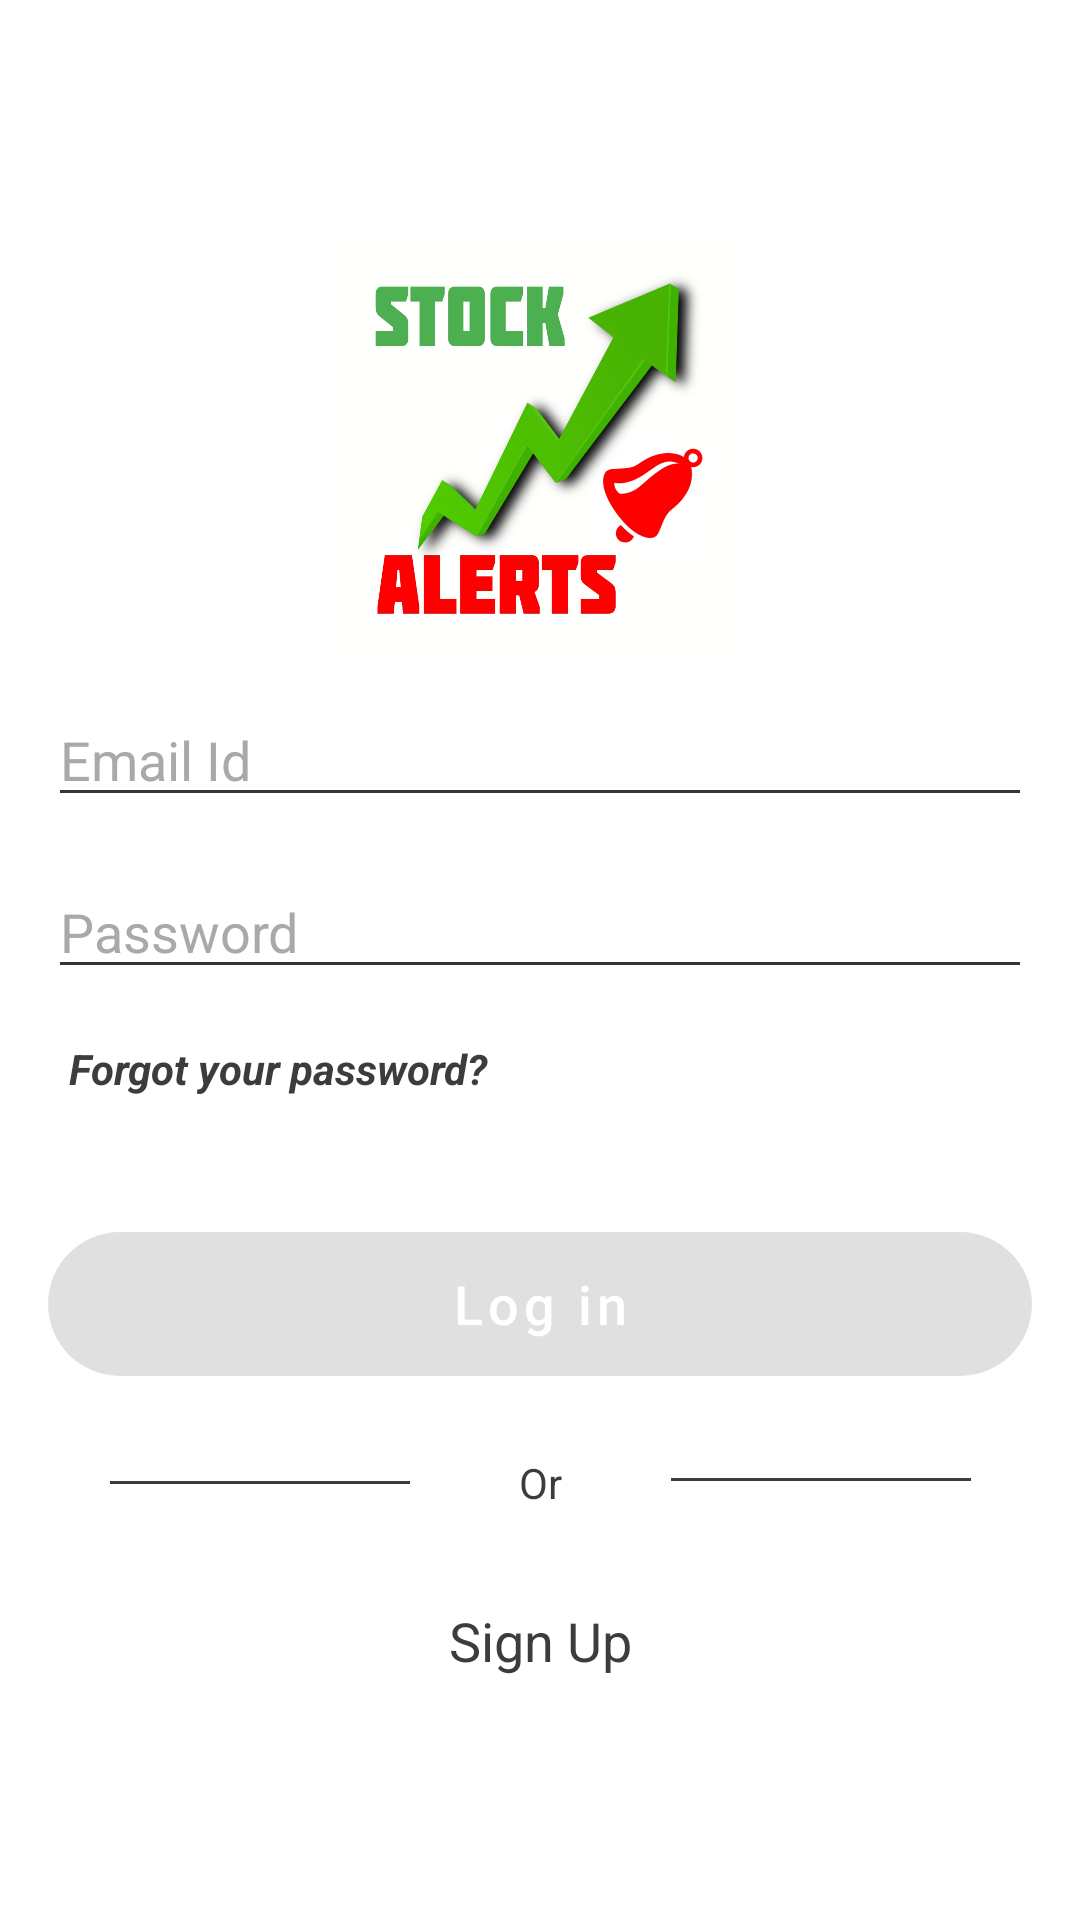

Produce the Android XML layout that renders to this screen, including the resource entries it uses.
<!-- AndroidManifest.xml: application theme Theme.StockAlerts -->
<!-- res/layout/fragment_login.xml -->
<?xml version="1.0" encoding="utf-8"?>
<FrameLayout xmlns:android="http://schemas.android.com/apk/res/android"
    xmlns:tools="http://schemas.android.com/tools"
    android:layout_width="match_parent"
    android:layout_height="match_parent"
    xmlns:app="http://schemas.android.com/apk/res-auto"
    tools:context=".fragments.LoginFragment">

    <androidx.constraintlayout.widget.ConstraintLayout
        android:layout_width="match_parent"
        android:layout_height="match_parent">


        <ImageView
            android:id="@+id/imageView"
            android:layout_width="192dp"
            android:layout_height="139dp"
            android:layout_marginTop="80dp"
            android:src="@drawable/logo_512"
            app:layout_constraintEnd_toEndOf="parent"
            app:layout_constraintStart_toStartOf="parent"
            app:layout_constraintTop_toTopOf="parent" />

        <EditText
            android:id="@+id/sign_in_email"
            android:layout_width="0dp"
            android:layout_height="wrap_content"
            android:layout_marginStart="16dp"
            android:layout_marginTop="12dp"
            android:layout_marginEnd="16dp"
            android:backgroundTint="@color/colorAccent"
            android:ems="10"
            android:hint="Email Id"
            android:textColor="@color/black"
            android:inputType="textEmailAddress"
            android:textColorHint="@color/lightGrey"
            app:layout_constraintEnd_toEndOf="parent"
            app:layout_constraintHorizontal_bias="0.0"
            app:layout_constraintStart_toStartOf="parent"
            app:layout_constraintTop_toBottomOf="@+id/imageView" />

        <EditText
            android:id="@+id/sign_in_password"
            android:layout_width="0dp"
            android:layout_height="wrap_content"
            android:layout_marginStart="16dp"
            android:layout_marginTop="16dp"
            android:layout_marginEnd="16dp"
            android:backgroundTint="@color/colorAccent"
            android:ems="10"
            android:hint="Password"
            android:inputType="textPassword"
            android:textColor="@color/black"
            android:textColorHint="@color/lightGrey"
            app:layout_constraintEnd_toEndOf="parent"
            app:layout_constraintStart_toStartOf="parent"
            app:layout_constraintTop_toBottomOf="@+id/sign_in_email" />

        <TextView
            android:id="@+id/sign_in_forgot_password"
            android:layout_width="wrap_content"
            android:layout_height="wrap_content"
            android:layout_marginStart="18dp"
            android:layout_marginTop="12dp"
            android:padding="5dp"
            android:text="Forgot your password?"
            android:textColor="@color/midBlack"
            android:textSize="14dp"
            android:textStyle="bold|italic"
            app:layout_constraintStart_toStartOf="parent"
            app:layout_constraintTop_toBottomOf="@+id/sign_in_password" />

        <Button
            android:id="@+id/sign_in_login_button"
            android:layout_width="0dp"
            android:layout_height="wrap_content"
            android:layout_marginStart="16dp"
            android:layout_marginTop="40dp"
            android:layout_marginEnd="16dp"
            android:background="@drawable/rounded_corner_button_layout"
            android:backgroundTint="@color/colorPrimary"
            android:enabled="false"
            android:text="Log in"
            android:clickable="true"
            android:focusable="true"
            android:foreground="?android:attr/selectableItemBackground"
            android:textAllCaps="false"
            android:textColor="@color/white"
            android:textSize="18sp"
            app:layout_constraintEnd_toEndOf="parent"
            app:layout_constraintHorizontal_bias="1.0"
            app:layout_constraintStart_toStartOf="parent"
            app:layout_constraintTop_toBottomOf="@+id/sign_in_forgot_password" />

        <TextView
            android:id="@+id/analQuest"
            android:layout_width="wrap_content"
            android:layout_height="wrap_content"
            android:text="Or"
            android:textColor="@color/midBlack"
            app:layout_constraintBottom_toTopOf="@+id/sign_in_sign_up_button"
            app:layout_constraintEnd_toEndOf="parent"
            app:layout_constraintStart_toStartOf="parent"
            app:layout_constraintTop_toBottomOf="@+id/sign_in_login_button" />

        <TextView
            android:id="@+id/sign_in_sign_up_button"
            android:layout_width="wrap_content"
            android:layout_height="wrap_content"
            android:paddingLeft="10dp"
            android:paddingTop="5dp"
            android:paddingRight="10dp"
            android:paddingBottom="10dp"
            android:text="Sign Up"
            android:textColor="@color/midBlack"
            android:textSize="18sp"
            app:layout_constraintBottom_toBottomOf="parent"
            app:layout_constraintEnd_toEndOf="parent"
            app:layout_constraintStart_toStartOf="parent"
            app:layout_constraintTop_toBottomOf="@+id/sign_in_login_button" />

        <View
            android:id="@+id/divider"
            android:layout_width="100dp"
            android:layout_height="1dp"
            android:background="@color/midBlack"
            app:layout_constraintBottom_toBottomOf="@+id/analQuest"
            app:layout_constraintEnd_toStartOf="@+id/analQuest"
            app:layout_constraintStart_toStartOf="parent"
            app:layout_constraintTop_toTopOf="@+id/analQuest" />

        <View
            android:id="@+id/divider2"
            android:layout_width="100dp"
            android:layout_height="1dp"
            android:background="@color/midBlack"
            app:layout_constraintBottom_toBottomOf="@+id/analQuest"
            app:layout_constraintEnd_toEndOf="parent"
            app:layout_constraintStart_toEndOf="@+id/analQuest"
            app:layout_constraintTop_toTopOf="@+id/analQuest"
            app:layout_constraintVertical_bias="0.444" />

        <ProgressBar
            android:id="@+id/progressBarLogIn"
            style="?android:attr/progressBarStyle"
            android:layout_width="28dp"
            android:layout_height="35dp"
            android:visibility="invisible"
            app:layout_constraintBottom_toTopOf="@+id/sign_in_login_button"
            app:layout_constraintEnd_toEndOf="parent"
            app:layout_constraintStart_toStartOf="parent"
            app:layout_constraintTop_toBottomOf="@+id/sign_in_forgot_password" />

    </androidx.constraintlayout.widget.ConstraintLayout>

</FrameLayout>
<!-- resources referenced by this layout -->
<resources>
  <color name="black">#1C1C1C</color>
  <color name="colorAccent">#353535</color>
  <color name="colorPrimary">#0F94FF</color>
  <color name="lightGrey">#B0838383</color>
  <color name="midBlack">#3C3C3C</color>
  <color name="white">#ffffff</color>
  <!-- drawable logo_512: jpeg bitmap (drawable, 62955 bytes) -->
  <!-- drawable rounded_corner_button_layout (drawable) -->
  <?xml version="1.0" encoding="utf-8"?>
  <shape xmlns:android="http://schemas.android.com/apk/res/android">
      <corners android:radius="24dp" />
      <solid android:color="@color/colorPrimary" />
  
  </shape>
  <style name="Theme.StockAlerts" parent="Theme.MaterialComponents.DayNight.DarkActionBar">
          
          <item name="colorPrimary">@color/colorPrimary</item>
          <item name="colorPrimaryVariant">@color/colorPrimary</item>
          <item name="colorOnPrimary">@color/white</item>
          
          <item name="colorSecondary">@color/colorPrimary</item>
          <item name="colorSecondaryVariant">@color/colorPrimary</item>
          <item name="colorOnSecondary">@color/black</item>
          
          <item name="android:statusBarColor" tools:targetApi="l">?attr/colorPrimaryVariant</item>
          
      </style>
</resources>
